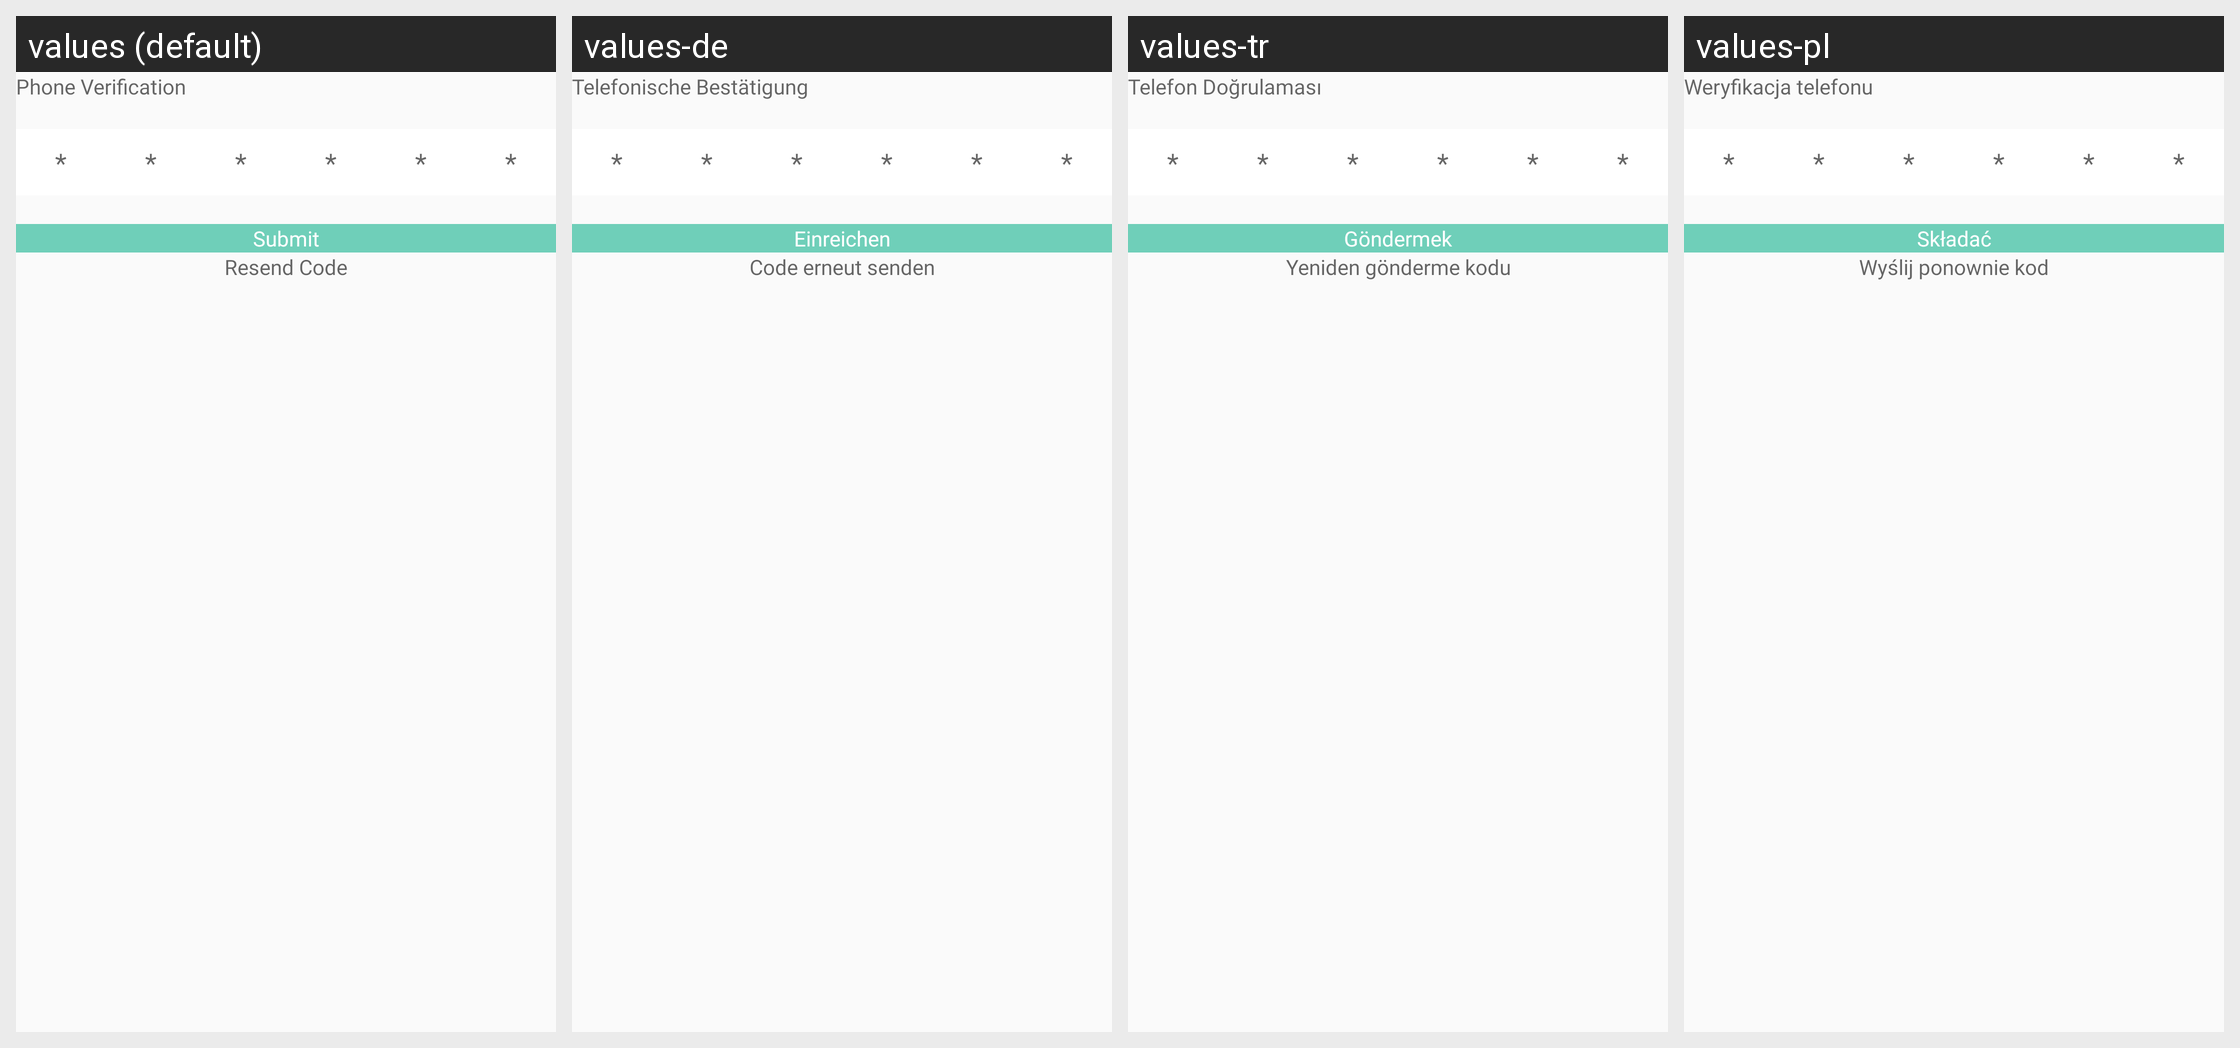

Strings drawn on this Android screen and how each of the app's shown locales translates them:
Android screen res/layout/activity_otpverfication.xml rendered under 4 locales, left to right: values (default), values-de, values-tr, values-pl. Device: Nexus 5 (rendered at 1080×1920; each locale shown at half size, 540×960, under a caption strip naming it); theme Theme.CallisDairy.
Other locales in the repository, not shown: values-bn, values-enm, values-es, values-fr, values-hi, values-in, values-it, values-kn, values-nl, values-phi, values-pt, values-ro, values-ru, values-ta, values-vi, values-zh.
Strings drawn on this screen, with the default value and each locale's value (text and hints the layout hard-codes, and strings that could not be matched under every locale, appear in the picture but are not listed):

verificationPhone
  values: Phone Verification
  values-de: Telefonische Bestätigung
  values-tr: Telefon Doğrulaması
  values-pl: Weryfikacja telefonu

hint_otp_verification
  values: *
  values-de: *
  values-tr: *
  values-pl: *

Submit
  values: Submit
  values-de: Einreichen
  values-tr: Göndermek
  values-pl: Składać

resend_code
  values: Resend Code
  values-de: Code erneut senden
  values-tr: Yeniden gönderme kodu
  values-pl: Wyślij ponownie kod
